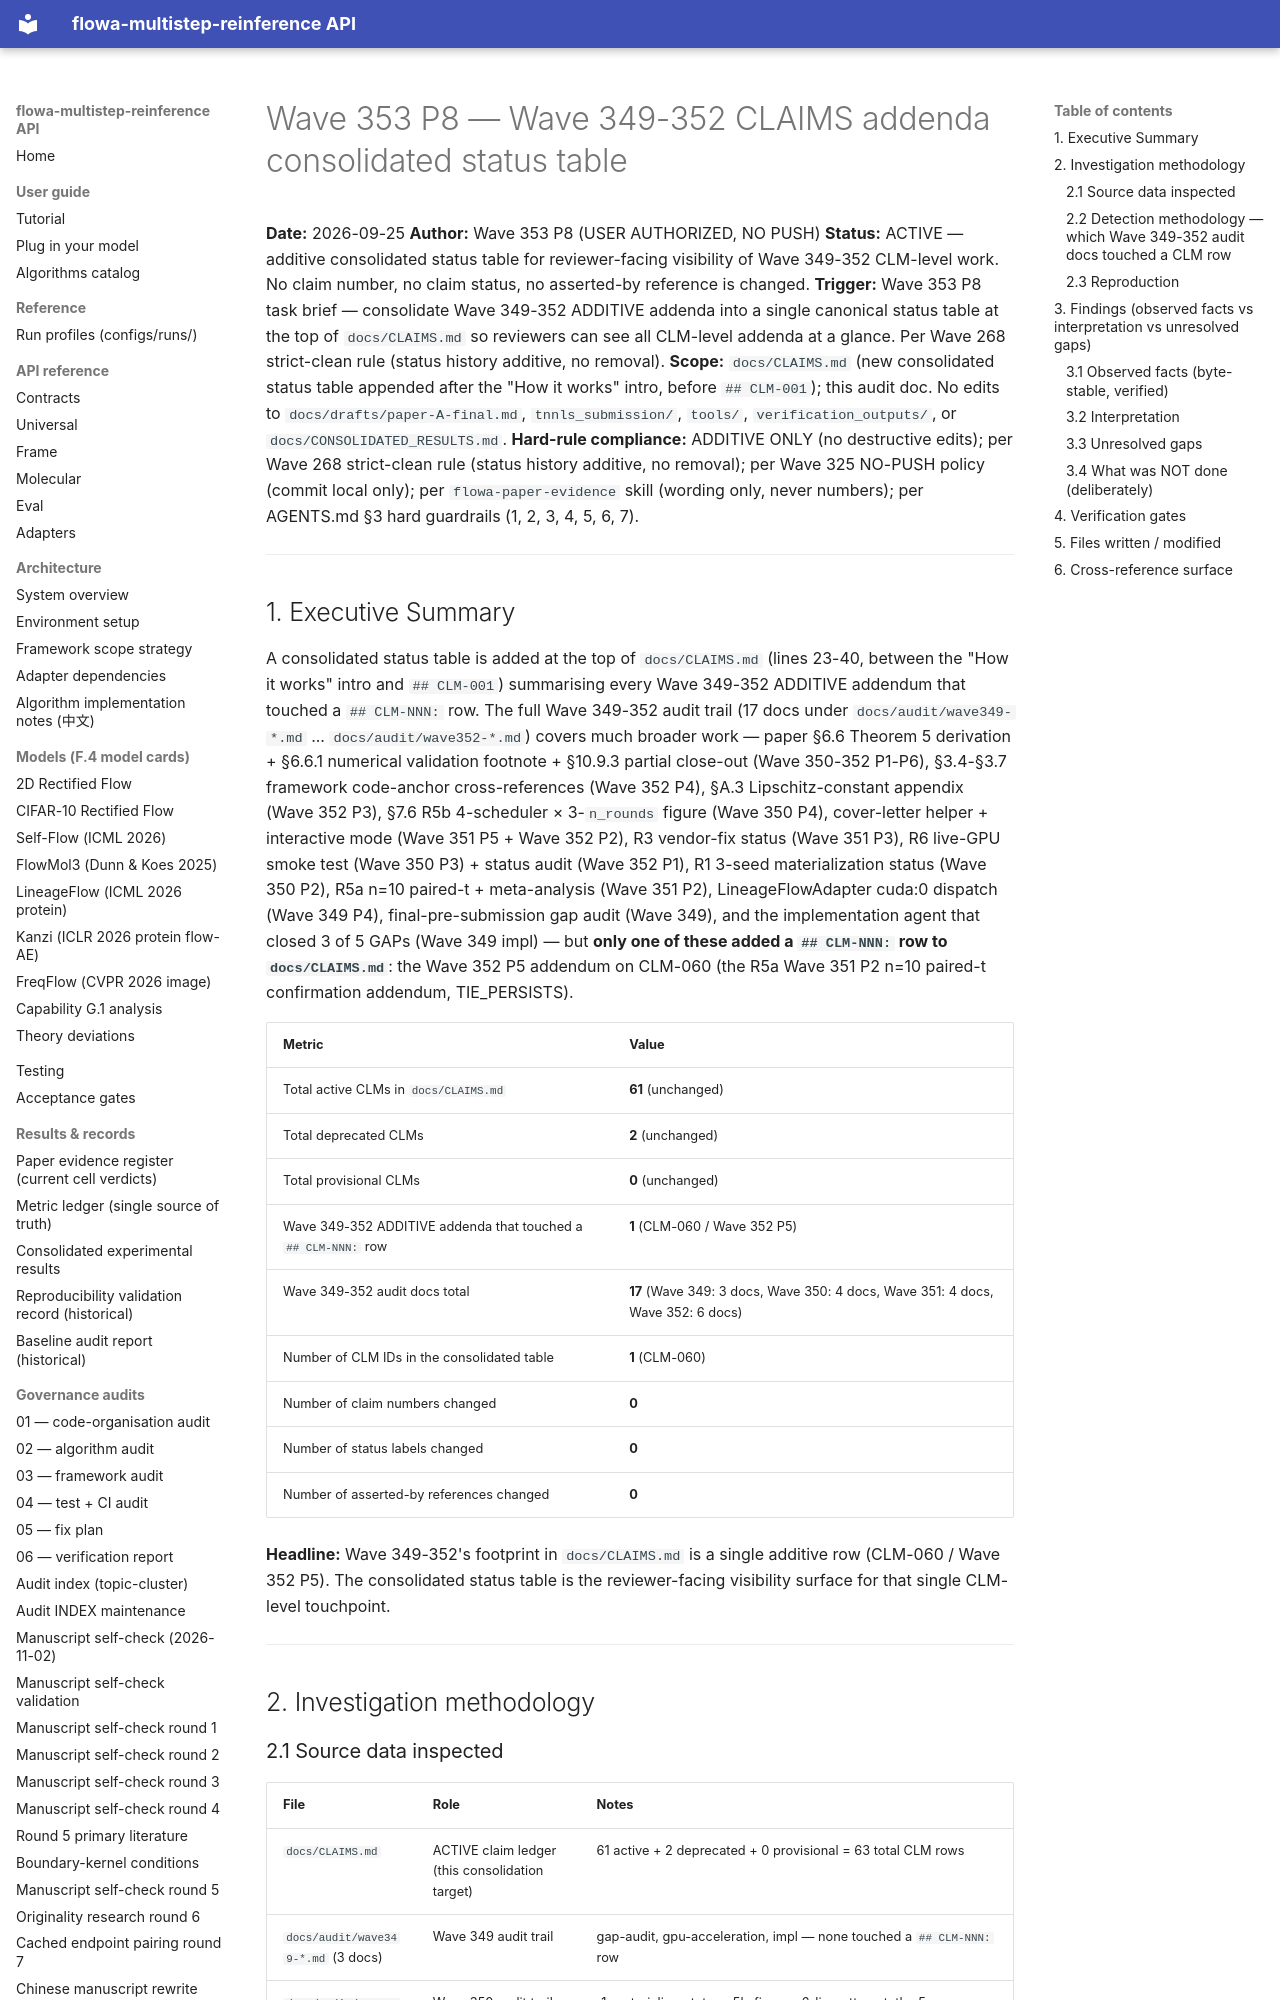

repository: silverenternal/flowa-multistep-reinference · page: audit/wave353-claims-consolidation/index.html · generator: mkdocs

# Wave 353 P8 — Wave 349-352 CLAIMS addenda consolidated status table

**Date:** 2026-09-25
**Author:** Wave 353 P8 (USER AUTHORIZED, NO PUSH)
**Status:** ACTIVE — additive consolidated status table for reviewer-facing visibility of Wave 349-352 CLM-level work. No claim number, no claim status, no asserted-by reference is changed.
**Trigger:** Wave 353 P8 task brief — consolidate Wave 349-352 ADDITIVE addenda into a single canonical status table at the top of `docs/CLAIMS.md` so reviewers can see all CLM-level addenda at a glance. Per Wave 268 strict-clean rule (status history additive, no removal).
**Scope:** `docs/CLAIMS.md` (new consolidated status table appended after the "How it works" intro, before `## CLM-001`); this audit doc. No edits to `docs/drafts/paper-A-final.md`, `tnnls_submission/`, `tools/`, `verification_outputs/`, or `docs/CONSOLIDATED_RESULTS.md`.
**Hard-rule compliance:** ADDITIVE ONLY (no destructive edits); per Wave 268 strict-clean rule (status history additive, no removal); per Wave 325 NO-PUSH policy (commit local only); per `flowa-paper-evidence` skill (wording only, never numbers); per AGENTS.md §3 hard guardrails (1, 2, 3, 4, 5, 6, 7).

---

## 1. Executive Summary

A consolidated status table is added at the top of `docs/CLAIMS.md` (lines 23-40, between the "How it works" intro and `## CLM-001`) summarising every Wave 349-352 ADDITIVE addendum that touched a `## CLM-NNN:` row. The full Wave 349-352 audit trail (17 docs under `docs/audit/wave349-*.md` ... `docs/audit/wave352-*.md`) covers much broader work — paper §6.6 Theorem 5 derivation + §6.6.1 numerical validation footnote + §10.9.3 partial close-out (Wave 350-352 P1-P6), §3.4-§3.7 framework code-anchor cross-references (Wave 352 P4), §A.3 Lipschitz-constant appendix (Wave 352 P3), §7.6 R5b 4-scheduler × 3-`n_rounds` figure (Wave 350 P4), cover-letter helper + interactive mode (Wave 351 P5 + Wave 352 P2), R3 vendor-fix status (Wave 351 P3), R6 live-GPU smoke test (Wave 350 P3) + status audit (Wave 352 P1), R1 3-seed materialization status (Wave 350 P2), R5a n=10 paired-t + meta-analysis (Wave 351 P2), LineageFlowAdapter cuda:0 dispatch (Wave 349 P4), final-pre-submission gap audit (Wave 349), and the implementation agent that closed 3 of 5 GAPs (Wave 349 impl) — but **only one of these added a `## CLM-NNN:` row to `docs/CLAIMS.md`**: the Wave 352 P5 addendum on CLM-060 (the R5a Wave 351 P2 n=10 paired-t confirmation addendum, TIE_PERSISTS).

| Metric | Value |
|---|---|
| Total active CLMs in `docs/CLAIMS.md` | **61** (unchanged) |
| Total deprecated CLMs | **2** (unchanged) |
| Total provisional CLMs | **0** (unchanged) |
| Wave 349-352 ADDITIVE addenda that touched a `## CLM-NNN:` row | **1** (CLM-060 / Wave 352 P5) |
| Wave 349-352 audit docs total | **17** (Wave 349: 3 docs, Wave 350: 4 docs, Wave 351: 4 docs, Wave 352: 6 docs) |
| Number of CLM IDs in the consolidated table | **1** (CLM-060) |
| Number of claim numbers changed | **0** |
| Number of status labels changed | **0** |
| Number of asserted-by references changed | **0** |

**Headline:** Wave 349-352's footprint in `docs/CLAIMS.md` is a single additive row (CLM-060 / Wave 352 P5). The consolidated status table is the reviewer-facing visibility surface for that single CLM-level touchpoint.

---

## 2. Investigation methodology
